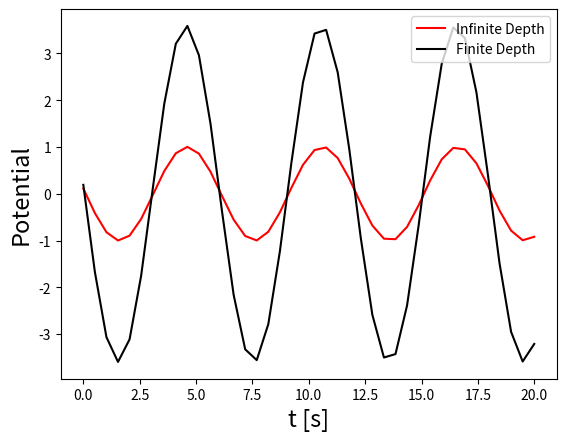

Reproduce this figure in Python.
# finding the wave potential in finite and infinite depth
# obtain k_inf and k_f from wave_num
# w: omega [rad/s]
# t: time [s]
# H: ocean depth
# A: incoming wave amplitude

import numpy as np
import matplotlib.pyplot as plt

#w = np.array([0.5, 1, 1.047, 1.5, 2, 2.5, 3])
w = 1.047
H = 40

def wave_num(w,H):
    # for infinite depth
    g = 9.81            # gravitational constant (m/s^2)
    k_inf = w**2/g      # wave number infinite depth (rad^2/m)
    lam_inf = 2*np.pi/k_inf    # wavelength infinite depth (m)

    # for finite depth
    k_f = w/np.sqrt(g*H)    # wave number in finite depth
    lam_f = 2*np.pi/k_f     # wave length in finite depth
    return[k_inf,lam_inf,k_f,lam_f]

[k_inf,lam_inf,k_f,lam_f] = wave_num(w,H)

t = np.linspace(0,20,num=40)
A = 1
x = 1
z = -20

def potential(k_inf,k_f,w,t,x,z,H,A):
    # for infinite depth
    g = 9.81                # gravitational constant [m/s^2]
    phi_inf_complex = ((g*A*1j)/w)*np.exp(k_inf*z - k_inf*x*1j + w*t*1j)
    phi_inf_real = phi_inf_complex.real

    # for finite depth
    phi_f_complex = ((g*A*1j)/w)*((np.cosh(k_f*(z+H)))/(np.cosh(k_f*H)))*np.exp(-k_f*x*1j + w*t*1j)
    phi_f_real = phi_f_complex.real
    return(phi_inf_real,phi_f_real)

[p_inf,p_f] = potential(k_inf,k_f,w,t,x,z,H,A)

# plot potential
plt.plot(t,p_inf,'r', label = 'Infinite Depth')
plt.plot(t,p_f,'k', label = 'Finite Depth')
plt.xlabel('t [s]',fontsize=17)
plt.ylabel('Potential',fontsize=17)
plt.legend()
plt.show()
